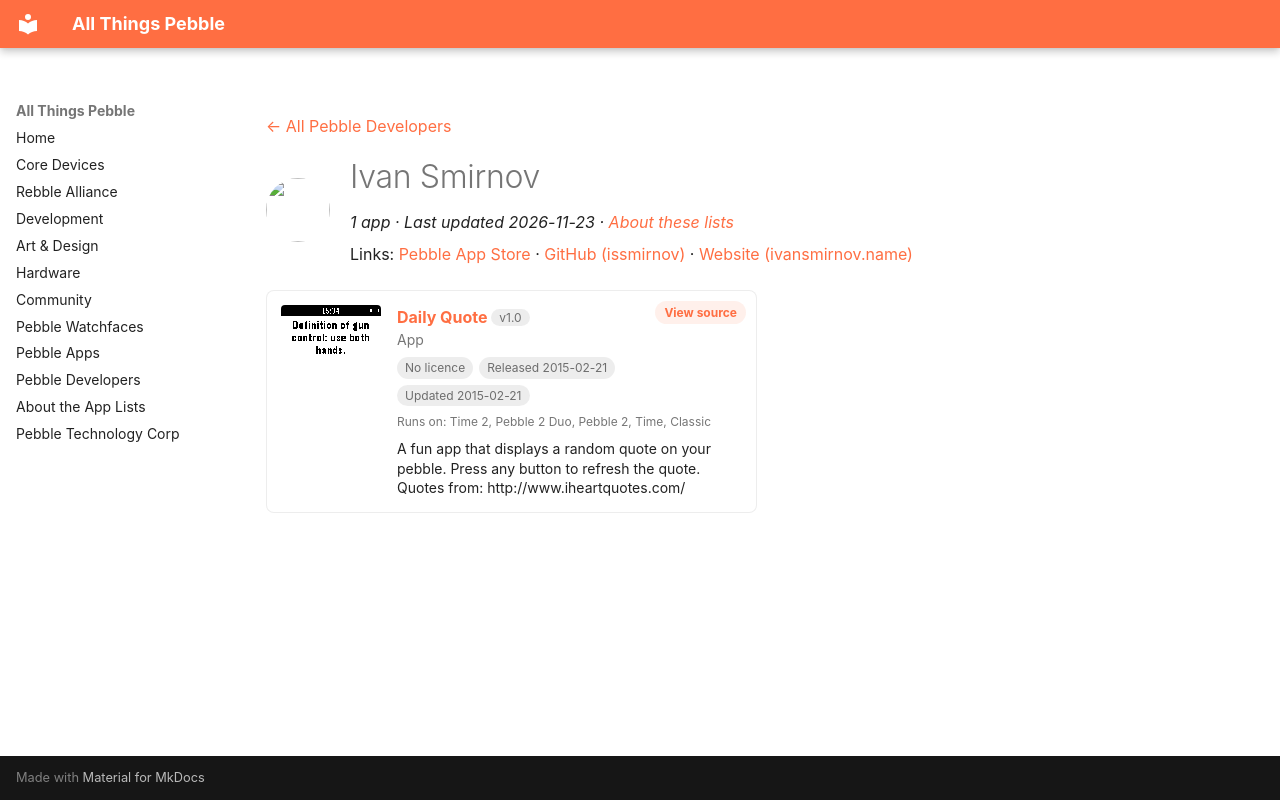

repository: saltedlolly/all-things-pebble · page: developers/ivan-smirnov.html · generator: mkdocs

---
title: "Ivan Smirnov"
hide:
  - toc
---

<!-- Generated by scripts/update_app_directory.py: do not edit by hand -->
[← All Pebble Developers](../developers.md)

<div class="dev-header" markdown>
<img class="dev-avatar" src="https://github.com/issmirnov.png?size=128" alt="" width="64" height="64" loading="lazy" onerror="this.remove()">
<div class="dev-intro" markdown>

# Ivan Smirnov

*1 app · Last updated 2026-11-23 · [About these lists](../about-app-lists.md)*

Links: [Pebble App Store](https://apps.repebble.com/apps/dev/ivan-smirnov_54e8efe877c5299b370000a6) · [GitHub (issmirnov)](https://github.com/issmirnov) · [Website (ivansmirnov.name)](http://ivansmirnov.name)

</div>
</div>

<div class="app-grid dev-apps" data-search-exclude>
<div class="app-card" data-type="watchapp" data-title="daily quote" data-released="2015-02-21" data-updated="2015-02-21">
<a class="app-shot" href="https://apps.repebble.com/54e8fa6f448dcd40540000a7" data-search-exclude><img src="../images/apps/54e8fa6f448dcd40540000a7.png" alt="Daily Quote" loading="lazy"></a>
<div class="app-info">
<h2 class="app-name" id="app-54e8fa6f448dcd40540000a7"><a href="https://apps.repebble.com/54e8fa6f448dcd40540000a7">Daily Quote</a> <span class="app-version" title="Latest version" data-search-exclude>v1.0</span></h2>
<a class="app-source" href="http://github.com/issmirnov/Pebble-DailyQuote.git" title="Source code" data-search-exclude>View source</a>
<div class="app-dev">App</div>
<div class="app-tags" data-search-exclude><span class="app-licence app-licence--none" title="Licence">No licence</span> <span title="First published in the app store">Released 2015-02-21</span> <span title="Latest release in the app store">Updated 2015-02-21</span></div>
<div class="app-watches" title="Supported watches" data-search-exclude>Runs on: Time 2, Pebble 2 Duo, Pebble 2, Time, Classic</div>
<p class="app-desc">A fun app that displays a random quote on your pebble. Press any button to refresh the quote. Quotes from: http://www.iheartquotes.com/</p>
</div>
</div>
</div>
